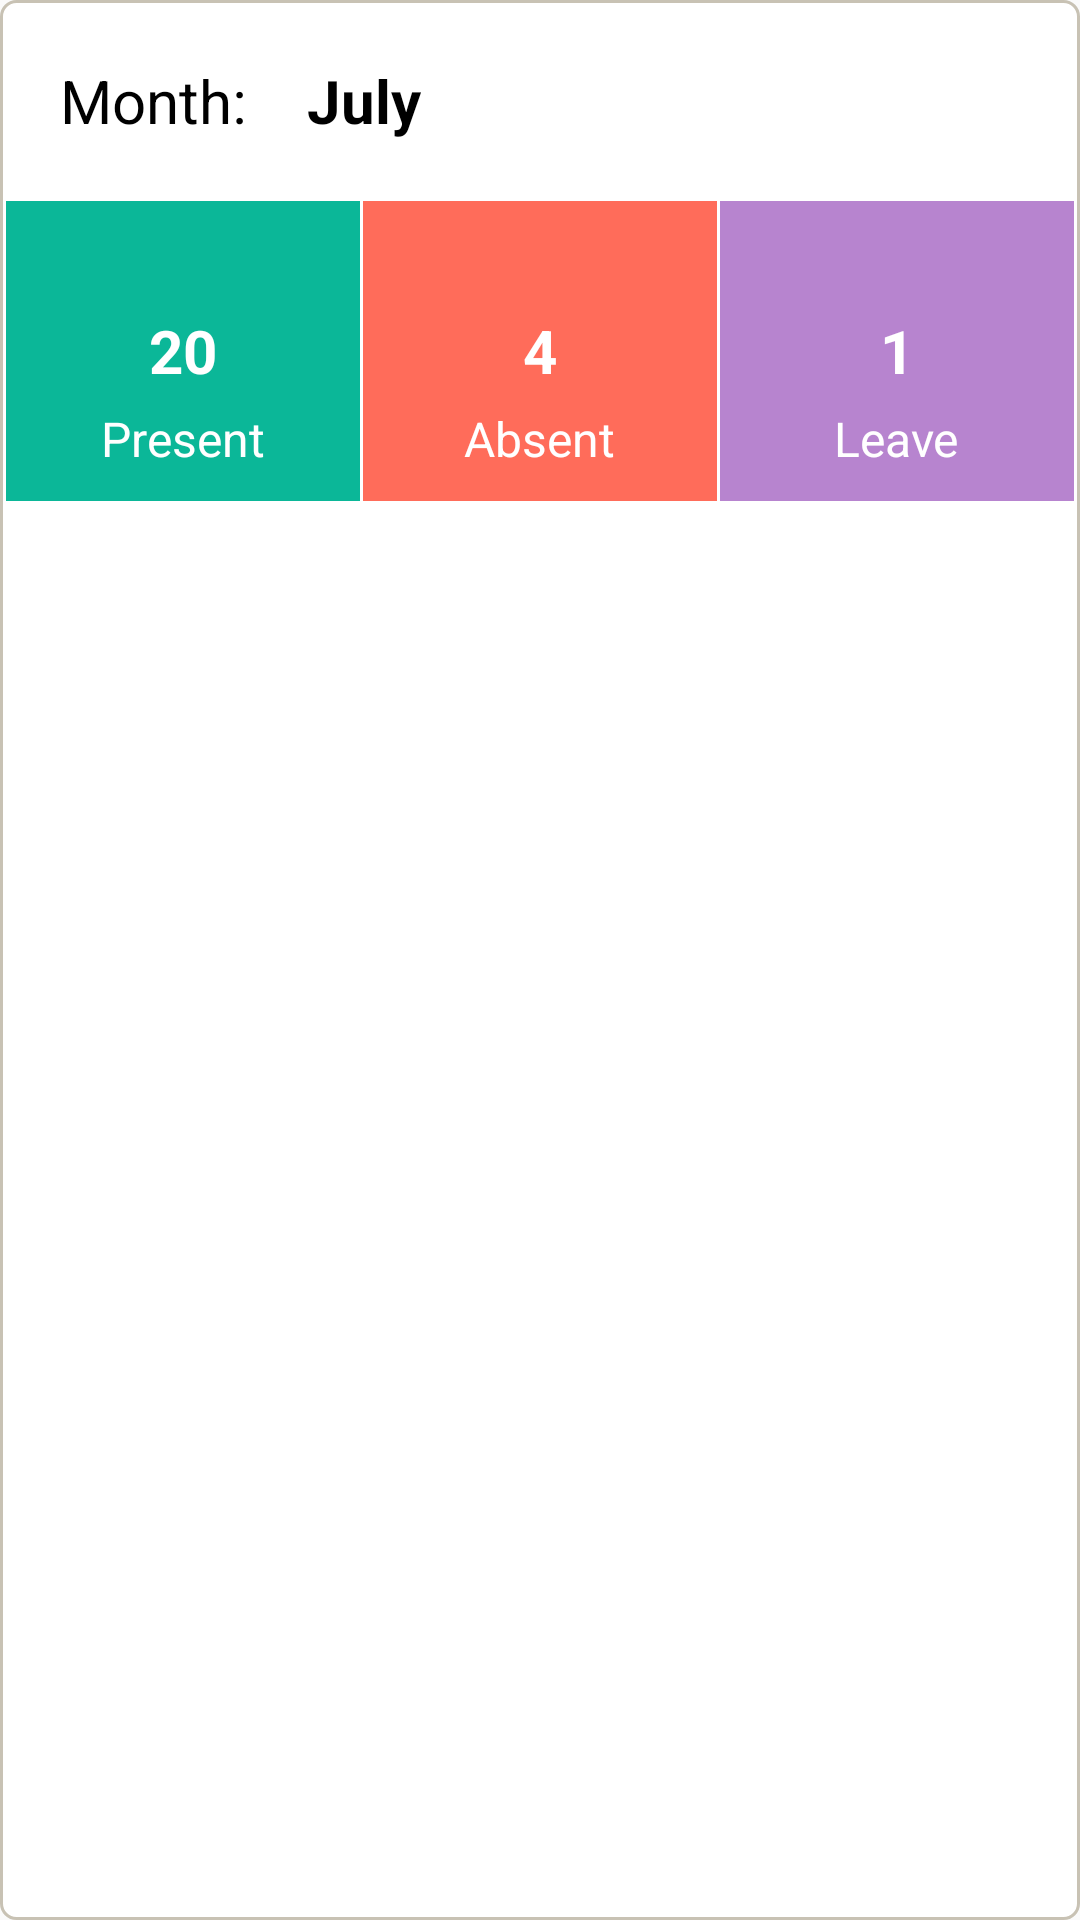

Reconstruct the res/layout file that produces this screen, plus the resources it refers to.
<!-- AndroidManifest.xml: application theme MyTheme -->
<!-- res/layout/student_attendance_item.xml -->
<?xml version="1.0" encoding="utf-8"?>
<LinearLayout xmlns:android="http://schemas.android.com/apk/res/android"
    android:orientation="vertical"
    android:layout_margin="@dimen/dimen10"
    android:background="@drawable/input_bg"
    android:layout_width="match_parent"
    android:layout_height="wrap_content">

    <LinearLayout
        android:padding="@dimen/dimen10"
        android:layout_width="match_parent"
        android:layout_height="wrap_content"
        android:orientation="horizontal">

        <TextView
            android:id="@+id/month_tv"
            android:textSize="@dimen/text20"
            android:textColor="@color/black"
            android:text="Month:"
            android:padding="@dimen/dimen10"
            android:layout_centerInParent="true"
            android:layout_width="wrap_content"
            android:layout_height="wrap_content" />

        <TextView
            android:id="@+id/month_name_tv"
            android:textSize="@dimen/text20"
            android:textColor="@color/black"
            android:text="July"
            android:padding="@dimen/dimen10"
            android:textStyle="bold"
            android:layout_centerInParent="true"
            android:layout_width="wrap_content"
            android:layout_height="wrap_content" />
    </LinearLayout>

    <LinearLayout
        android:elevation="@dimen/dimen10"
        android:layout_marginRight="@dimen/dimen2"
        android:layout_marginLeft="@dimen/dimen2"
        android:layout_marginBottom="@dimen/dimen4"
        android:weightSum="3"
        android:layout_width="match_parent"
        android:layout_height="wrap_content">

        <RelativeLayout
            android:background="#0BB798"
            android:layout_weight="1"
            android:layout_width="0dp"
            android:layout_height="100dp">

            <TextView
                android:id="@+id/present_days_tv"
                android:textSize="@dimen/text20"
                android:textColor="@color/White"
                android:text="20"
                android:textStyle="bold"
                android:layout_centerInParent="true"
                android:layout_width="wrap_content"
                android:layout_height="wrap_content" />

            <TextView
                android:id="@+id/total_days_label_tv"
                android:layout_centerHorizontal="true"
                android:padding="@dimen/dimen10"
                android:layout_alignParentBottom="true"
                android:textSize="@dimen/text16"
                android:textColor="@color/White"
                android:text="Present"
                android:layout_width="wrap_content"
                android:layout_height="wrap_content" />

        </RelativeLayout>

        <View
            android:layout_width="1dp"
            android:layout_height="match_parent"/>

        <RelativeLayout
            android:id="@+id/absents_rl"
            android:background="#FF6C5A"
            android:layout_weight="1"
            android:layout_width="0dp"
            android:layout_height="100dp">

            <TextView
                android:id="@+id/absent_days_tv"
                android:textSize="@dimen/text20"
                android:textColor="@color/White"
                android:text="4"
                android:textStyle="bold"
                android:layout_centerInParent="true"
                android:layout_width="wrap_content"
                android:layout_height="wrap_content" />

            <TextView
                android:id="@+id/absent_days_label_tv"
                android:layout_centerHorizontal="true"
                android:padding="@dimen/dimen10"
                android:layout_alignParentBottom="true"
                android:textSize="@dimen/text16"
                android:textColor="@color/White"
                android:text="Absent"
                android:layout_width="wrap_content"
                android:layout_height="wrap_content" />

        </RelativeLayout>

        <View
            android:layout_width="1dp"
            android:layout_height="match_parent"/>


        <RelativeLayout
            android:background="#B784CF"
            android:layout_weight="1"
            android:layout_width="0dp"
            android:layout_height="100dp">

            <TextView
                android:id="@+id/holiday_days_tv"
                android:textSize="@dimen/text20"
                android:textColor="@color/White"
                android:text="1"
                android:textStyle="bold"
                android:layout_centerInParent="true"
                android:layout_width="wrap_content"
                android:layout_height="wrap_content" />

            <TextView
                android:id="@+id/holiday_days_label_tv"
                android:layout_centerHorizontal="true"
                android:padding="@dimen/dimen10"
                android:layout_alignParentBottom="true"
                android:textSize="@dimen/text16"
                android:textColor="@color/White"
                android:text="Leave"
                android:layout_width="wrap_content"
                android:layout_height="wrap_content" />

        </RelativeLayout>

    </LinearLayout>

</LinearLayout>
<!-- resources referenced by this layout -->
<resources>
  <color name="White">#FFFFFF</color>
  <color name="black">#000</color>
  <dimen name="dimen10">10dp</dimen>
  <dimen name="dimen2">2dp</dimen>
  <dimen name="dimen4">4dp</dimen>
  <dimen name="text16">16sp</dimen>
  <dimen name="text20">20sp</dimen>
  <!-- drawable input_bg (drawable) -->
  <?xml version="1.0" encoding="utf-8"?>
  <shape xmlns:android="http://schemas.android.com/apk/res/android" >
  
  
  
      <solid android:color="#FFFFFF" />
  
      <stroke
          android:width="1dp"
          android:color="#C8C2B4" />
      <corners
          android:topLeftRadius="@dimen/dimen5"
          android:topRightRadius="@dimen/dimen5"
          android:bottomLeftRadius="@dimen/dimen5"
          android:bottomRightRadius="@dimen/dimen5"/>
  
  
  </shape>
  <style name="MyTheme" parent="AppTheme">
          <item name="colorPrimary">@color/colorPrimary</item>
          <item name="colorPrimaryDark">@color/colorPrimaryDark</item>
          <item name="colorControlNormal">@color/colorPrimary</item>
  
          <item name="windowActionBar">false</item>
          <item name="windowNoTitle">true</item>
          <item name="android:windowDisablePreview">true</item>
  
      </style>
  <dimen name="dimen5">5dp</dimen>
  <style name="AppTheme" parent="Theme.AppCompat.Light.DarkActionBar">
          
          <item name="colorPrimary">@color/colorPrimary</item>
          <item name="colorPrimaryDark">@color/colorPrimaryDark</item>
          <item name="colorAccent">@color/colorAccent</item>
      </style>
  <color name="colorPrimary">#289Fd9</color>
  <color name="colorPrimaryDark">#0890B0</color>
  <color name="colorAccent">#0890B0</color>
</resources>
